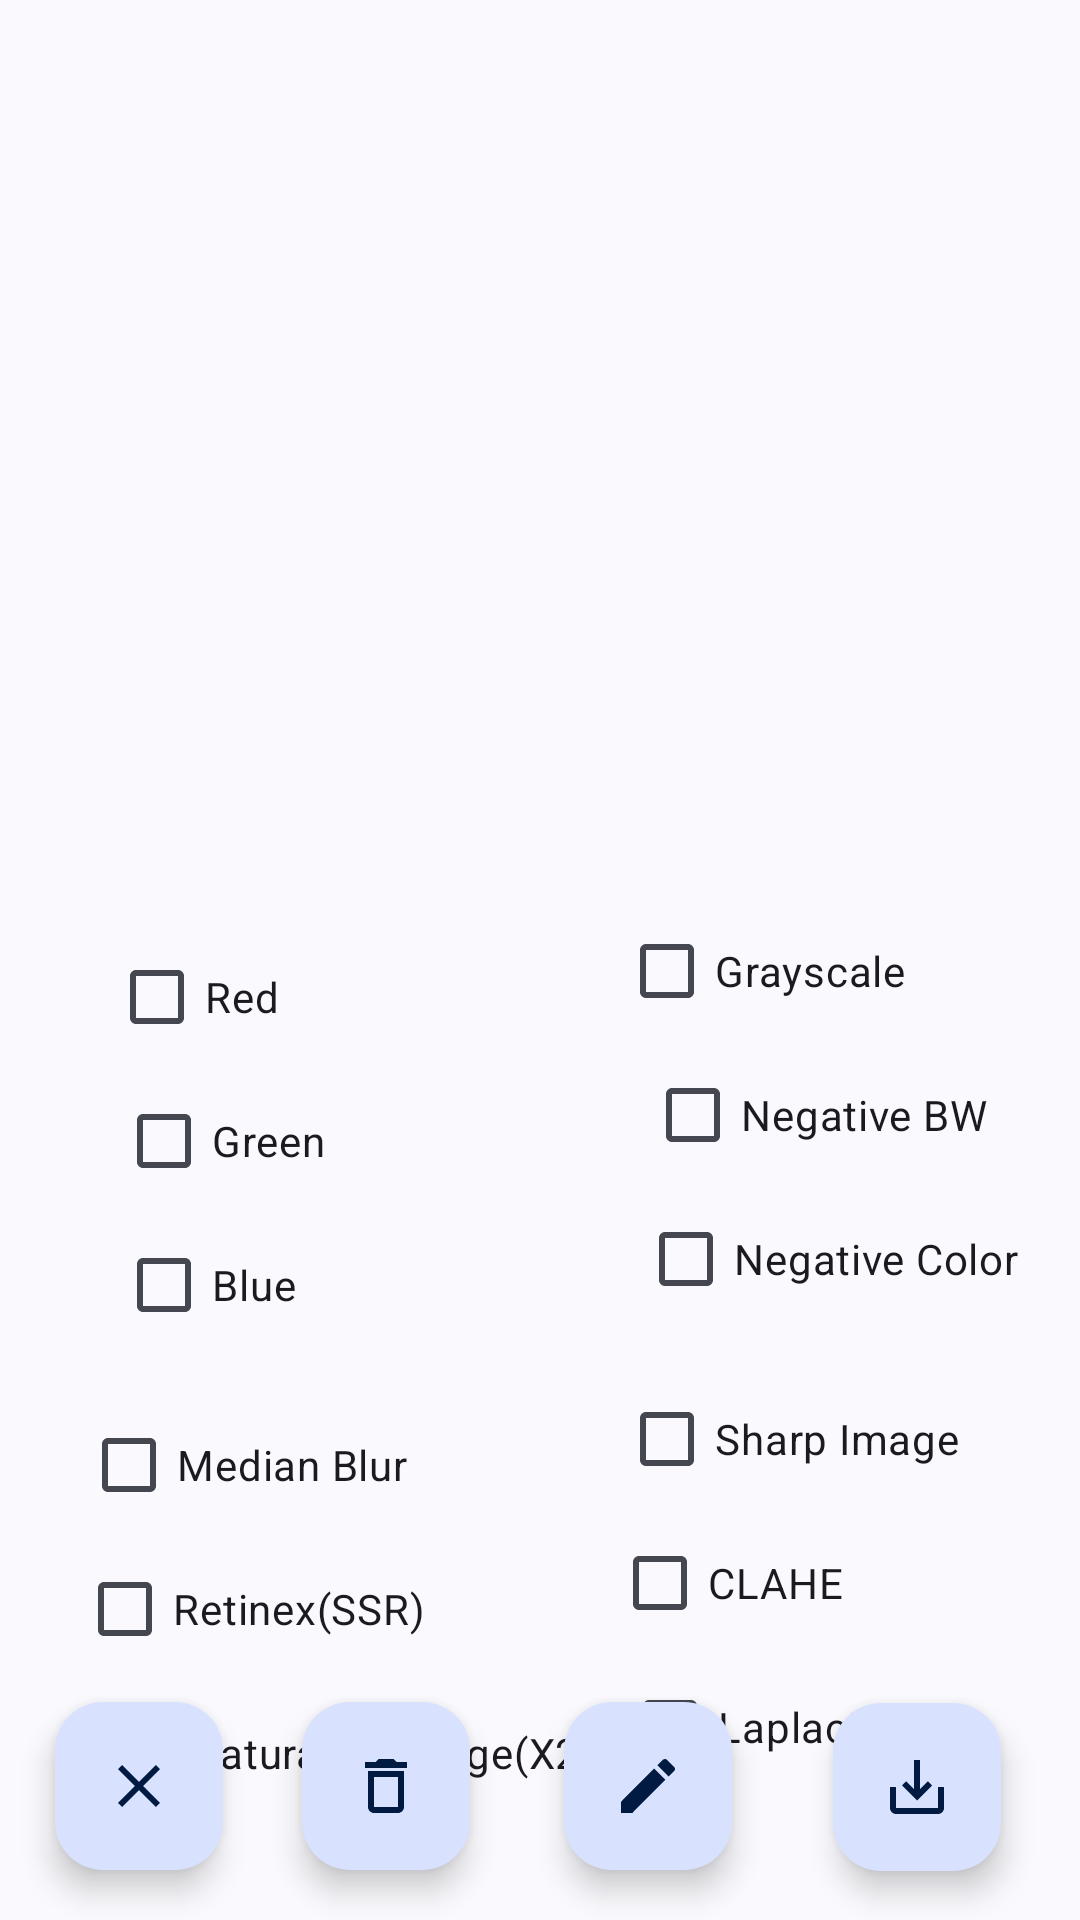

The Android layout XML behind this screen, and the referenced resources:
<!-- AndroidManifest.xml: application theme Theme.MyCamera -->
<!-- res/layout/activity_image_process.xml -->
<?xml version="1.0" encoding="utf-8"?>
<androidx.constraintlayout.widget.ConstraintLayout xmlns:android="http://schemas.android.com/apk/res/android"
    xmlns:app="http://schemas.android.com/apk/res-auto"
    xmlns:tools="http://schemas.android.com/tools"
    android:layout_width="match_parent"
    android:layout_height="match_parent"
    tools:context=".ImageProcess">


    <ImageView
        android:id="@+id/imgProcessView"
        android:layout_width="172dp"
        android:layout_height="263dp"
        app:layout_constraintBottom_toBottomOf="parent"
        app:layout_constraintEnd_toEndOf="parent"
        app:layout_constraintStart_toStartOf="parent"
        app:layout_constraintTop_toTopOf="parent"
        app:layout_constraintVertical_bias="0.025"
        tools:srcCompat="@tools:sample/avatars" />

    <CheckBox
        android:id="@+id/saveRed"
        android:layout_width="wrap_content"
        android:layout_height="wrap_content"
        android:layout_marginTop="36dp"
        android:text="Red"
        app:layout_constraintBottom_toTopOf="@+id/saveImg"
        app:layout_constraintEnd_toStartOf="@+id/saveGrayscale"
        app:layout_constraintHorizontal_bias="0.244"
        app:layout_constraintStart_toStartOf="parent"
        app:layout_constraintTop_toBottomOf="@+id/imgProcessView"
        app:layout_constraintVertical_bias="0.0" />

    <CheckBox
        android:id="@+id/saveBlue"
        android:layout_width="wrap_content"
        android:layout_height="wrap_content"
        android:text="Blue"
        app:layout_constraintBottom_toTopOf="@+id/saveImg"
        app:layout_constraintEnd_toEndOf="parent"
        app:layout_constraintHorizontal_bias="0.129"
        app:layout_constraintStart_toStartOf="parent"
        app:layout_constraintTop_toBottomOf="@+id/saveGreen"
        app:layout_constraintVertical_bias="0.0" />

    <CheckBox
        android:id="@+id/saveGreen"
        android:layout_width="wrap_content"
        android:layout_height="wrap_content"
        android:text="Green"
        app:layout_constraintBottom_toTopOf="@+id/saveImg"
        app:layout_constraintEnd_toEndOf="parent"
        app:layout_constraintHorizontal_bias="0.133"
        app:layout_constraintStart_toStartOf="parent"
        app:layout_constraintTop_toBottomOf="@+id/saveRed"
        app:layout_constraintVertical_bias="0.0" />

    <CheckBox
        android:id="@+id/saveGrayscale"
        android:layout_width="wrap_content"
        android:layout_height="wrap_content"
        android:layout_marginTop="16dp"
        android:text="Grayscale"
        app:layout_constraintBottom_toTopOf="@+id/saveImg"
        app:layout_constraintEnd_toEndOf="parent"
        app:layout_constraintHorizontal_bias="0.781"
        app:layout_constraintStart_toStartOf="parent"
        app:layout_constraintTop_toBottomOf="@+id/imgProcessView"
        app:layout_constraintVertical_bias="0.049" />

    <CheckBox
        android:id="@+id/saveNegativeColor"
        android:layout_width="wrap_content"
        android:layout_height="wrap_content"
        android:layout_marginStart="88dp"
        android:text="Negative Color"
        app:layout_constraintBottom_toTopOf="@+id/saveImg"
        app:layout_constraintEnd_toEndOf="parent"
        app:layout_constraintHorizontal_bias="0.561"
        app:layout_constraintStart_toEndOf="@+id/saveBlue"
        app:layout_constraintTop_toBottomOf="@+id/saveNegativeBW"
        app:layout_constraintVertical_bias="0.0" />

    <CheckBox
        android:id="@+id/saveNegativeBW"
        android:layout_width="wrap_content"
        android:layout_height="wrap_content"
        android:layout_marginStart="80dp"
        android:text="Negative BW"
        app:layout_constraintBottom_toTopOf="@+id/saveImg"
        app:layout_constraintEnd_toEndOf="parent"
        app:layout_constraintHorizontal_bias="0.457"
        app:layout_constraintStart_toEndOf="@+id/saveGreen"
        app:layout_constraintTop_toBottomOf="@+id/saveGrayscale"
        app:layout_constraintVertical_bias="0.0" />

    <CheckBox
        android:id="@+id/saveMedianBlur"
        android:layout_width="wrap_content"
        android:layout_height="wrap_content"
        android:layout_marginTop="12dp"
        android:layout_marginEnd="52dp"
        android:text="Median Blur"
        app:layout_constraintBottom_toTopOf="@+id/saveImg"
        app:layout_constraintEnd_toStartOf="@+id/saveSharpimage"
        app:layout_constraintHorizontal_bias="0.597"
        app:layout_constraintStart_toStartOf="parent"
        app:layout_constraintTop_toBottomOf="@+id/saveBlue"
        app:layout_constraintVertical_bias="0.0" />

    <CheckBox
        android:id="@+id/saveSharpimage"
        android:layout_width="wrap_content"
        android:layout_height="wrap_content"
        android:layout_marginTop="12dp"
        android:text="Sharp Image"
        app:layout_constraintBottom_toTopOf="@+id/saveImg"
        app:layout_constraintEnd_toEndOf="parent"
        app:layout_constraintHorizontal_bias="0.838"
        app:layout_constraintStart_toStartOf="parent"
        app:layout_constraintTop_toBottomOf="@+id/saveNegativeColor"
        app:layout_constraintVertical_bias="0.0" />

    <CheckBox
        android:id="@+id/saveRetinex"
        android:layout_width="wrap_content"
        android:layout_height="wrap_content"
        android:layout_marginEnd="52dp"
        android:text="Retinex(SSR)"
        app:layout_constraintBottom_toTopOf="@+id/saveImg"
        app:layout_constraintEnd_toStartOf="@+id/saveSharpimage"
        app:layout_constraintHorizontal_bias="0.671"
        app:layout_constraintStart_toStartOf="parent"
        app:layout_constraintTop_toBottomOf="@+id/saveMedianBlur"
        app:layout_constraintVertical_bias="0.0" />

    <CheckBox
        android:id="@+id/saveClahe"
        android:layout_width="wrap_content"
        android:layout_height="wrap_content"
        android:layout_marginEnd="52dp"
        android:text="CLAHE"
        app:layout_constraintBottom_toTopOf="@+id/saveImg"
        app:layout_constraintEnd_toEndOf="parent"
        app:layout_constraintHorizontal_bias="0.701"
        app:layout_constraintStart_toEndOf="@+id/saveRetinex"
        app:layout_constraintTop_toBottomOf="@+id/saveSharpimage"
        app:layout_constraintVertical_bias="0.0" />

    <CheckBox
        android:id="@+id/saveSaturated"
        android:layout_width="wrap_content"
        android:layout_height="wrap_content"
        android:text="Saturated Image(X2)"
        app:layout_constraintBottom_toTopOf="@+id/saveImg"
        app:layout_constraintEnd_toEndOf="parent"
        app:layout_constraintHorizontal_bias="0.169"
        app:layout_constraintStart_toStartOf="parent"
        app:layout_constraintTop_toBottomOf="@+id/saveRetinex"
        app:layout_constraintVertical_bias="0.0" />

    <CheckBox
        android:id="@+id/saveLaplacian"
        android:layout_width="wrap_content"
        android:layout_height="wrap_content"
        android:text="Laplacian"
        app:layout_constraintBottom_toTopOf="@+id/saveImg"
        app:layout_constraintEnd_toEndOf="parent"
        app:layout_constraintHorizontal_bias="0.781"
        app:layout_constraintStart_toStartOf="parent"
        app:layout_constraintTop_toBottomOf="@+id/saveClahe"
        app:layout_constraintVertical_bias="0.0" />

    <com.google.android.material.floatingactionbutton.FloatingActionButton
        android:id="@+id/saveImg"
        android:layout_width="wrap_content"
        android:layout_height="wrap_content"
        android:clickable="true"
        app:layout_constraintBottom_toBottomOf="parent"
        app:layout_constraintEnd_toEndOf="parent"
        app:layout_constraintHorizontal_bias="0.913"
        app:layout_constraintStart_toStartOf="parent"
        app:layout_constraintTop_toBottomOf="@+id/imgProcessView"
        app:layout_constraintVertical_bias="0.948"
        app:srcCompat="@drawable/save" />

    <com.google.android.material.floatingactionbutton.FloatingActionButton
        android:id="@+id/editMore"
        android:layout_width="wrap_content"
        android:layout_height="wrap_content"
        android:clickable="true"
        app:layout_constraintBottom_toBottomOf="parent"
        app:layout_constraintEnd_toStartOf="@+id/saveImg"
        app:layout_constraintHorizontal_bias="0.848"
        app:layout_constraintStart_toStartOf="parent"
        app:layout_constraintTop_toBottomOf="@+id/imgProcessView"
        app:layout_constraintVertical_bias="0.947"
        app:srcCompat="@drawable/edit" />

    <com.google.android.material.floatingactionbutton.FloatingActionButton
        android:id="@+id/deleteImg"
        android:layout_width="wrap_content"
        android:layout_height="wrap_content"
        android:clickable="true"
        app:layout_constraintBottom_toBottomOf="parent"
        app:layout_constraintEnd_toStartOf="@+id/saveImg"
        app:layout_constraintHorizontal_bias="0.454"
        app:layout_constraintStart_toStartOf="parent"
        app:layout_constraintTop_toBottomOf="@+id/imgProcessView"
        app:layout_constraintVertical_bias="0.947"
        app:srcCompat="@drawable/delete" />

    <com.google.android.material.floatingactionbutton.FloatingActionButton
        android:id="@+id/closeIntent"
        android:layout_width="wrap_content"
        android:layout_height="wrap_content"
        android:clickable="true"
        app:layout_constraintBottom_toBottomOf="parent"
        app:layout_constraintEnd_toStartOf="@+id/deleteImg"
        app:layout_constraintHorizontal_bias="0.411"
        app:layout_constraintStart_toStartOf="parent"
        app:layout_constraintTop_toBottomOf="@+id/imgProcessView"
        app:layout_constraintVertical_bias="0.947"
        app:srcCompat="@drawable/close" />

    <TextView
        android:id="@+id/pathRoot"
        android:layout_width="wrap_content"
        android:layout_height="wrap_content"
        android:background="@drawable/bg_rounded"
        android:text="Path"
        android:padding="5dp"
        android:textColor="@color/white"
        android:textSize="16dp"
        android:textAlignment="center"
        android:textStyle="bold"
        android:layout_margin="10dp"
        android:layout_marginLeft="20dp"
        android:layout_marginRight="20dp"
        app:layout_constraintBottom_toTopOf="@+id/saveImg"
        app:layout_constraintEnd_toEndOf="parent"
        app:layout_constraintStart_toStartOf="parent"
        app:layout_constraintTop_toBottomOf="@+id/saveSaturated"
        app:layout_constraintVertical_bias="0.719" />



</androidx.constraintlayout.widget.ConstraintLayout>
<!-- resources referenced by this layout -->
<resources>
  <color name="white">#FFFFFFFF</color>
  <!-- drawable bg_rounded (drawable) -->
  <shape xmlns:android="http://schemas.android.com/apk/res/android">
      <stroke
          android:width="2dp"
          android:color="@color/materialColor1" />
  
      <solid android:color="@color/materialColor4" />
  
      <corners
          android:radius="15dp"
           />
  </shape>
  <!-- drawable close (drawable) -->
  <vector android:height="24dp" android:tint="@color/materialColor1"
      android:viewportHeight="24" android:viewportWidth="24"
      android:width="24dp" xmlns:android="http://schemas.android.com/apk/res/android">
      <path android:fillColor="@android:color/white" android:pathData="M19,6.41L17.59,5 12,10.59 6.41,5 5,6.41 10.59,12 5,17.59 6.41,19 12,13.41 17.59,19 19,17.59 13.41,12z"/>
  </vector>
  <!-- drawable delete (drawable) -->
  <vector android:height="24dp" android:tint="@color/materialColor1"
      android:viewportHeight="24" android:viewportWidth="24"
      android:width="24dp" xmlns:android="http://schemas.android.com/apk/res/android">
      <path android:fillColor="@android:color/white" android:pathData="M6,19c0,1.1 0.9,2 2,2h8c1.1,0 2,-0.9 2,-2L18,7L6,7v12zM8,9h8v10L8,19L8,9zM15.5,4l-1,-1h-5l-1,1L5,4v2h14L19,4z"/>
  </vector>
  <!-- drawable edit (drawable) -->
  <vector android:height="24dp" android:tint="@color/materialColor1"
      android:viewportHeight="24" android:viewportWidth="24"
      android:width="24dp" xmlns:android="http://schemas.android.com/apk/res/android">
      <path android:fillColor="@android:color/white" android:pathData="M3,17.25V21h3.75L17.81,9.94l-3.75,-3.75L3,17.25zM20.71,7.04c0.39,-0.39 0.39,-1.02 0,-1.41l-2.34,-2.34c-0.39,-0.39 -1.02,-0.39 -1.41,0l-1.83,1.83 3.75,3.75 1.83,-1.83z"/>
  </vector>
  <!-- drawable save (drawable) -->
  <vector android:height="24dp" android:tint="@color/materialColor1"
      android:viewportHeight="24" android:viewportWidth="24"
      android:width="24dp" xmlns:android="http://schemas.android.com/apk/res/android">
      <path android:fillColor="@android:color/white" android:pathData="M19,12v7L5,19v-7L3,12v7c0,1.1 0.9,2 2,2h14c1.1,0 2,-0.9 2,-2v-7h-2zM13,12.67l2.59,-2.58L17,11.5l-5,5 -5,-5 1.41,-1.41L11,12.67L11,3h2z"/>
  </vector>
  <style name="Theme.MyCamera" parent="Theme.Material3.DynamicColors.DayNight">
          
  
          <item name="colorPrimary">#FFFFFF</item>
          <item name="colorPrimaryDark">#000000</item>
          <item name="colorAccent">@color/teal_200</item>
          
      </style>
  <color name="materialColor1">@color/material_dynamic_primary30</color>
  <color name="materialColor4">@color/material_dynamic_neutral70</color>
  <color name="teal_200">#FF03DAC5</color>
</resources>
